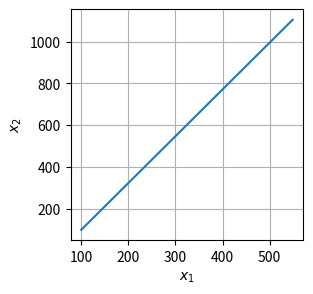
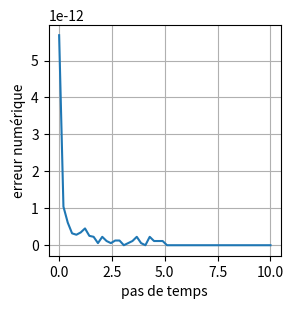
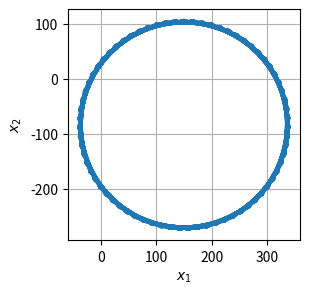
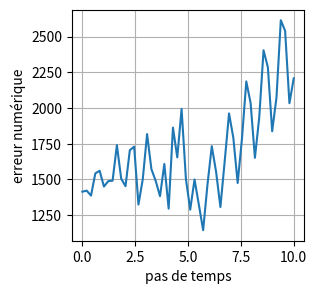
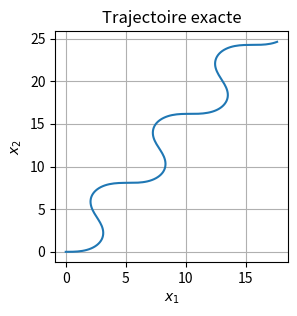
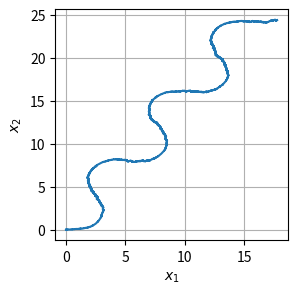

Here is the Python script that generated these plots, in order:
import numpy as np 
import matplotlib.pyplot as plt
%matplotlib notebook 
plt.rcParams["figure.figsize"] = (3,3)
from mpl_toolkits.mplot3d import Axes3D
from scipy.integrate import solve_ivp

def f(t,x):
    v = 100
    w = 100
    return np.array([v*np.cos(x[2]),
                     v*np.sin(x[2]),
                     w])

def solve_euler_explicit(f, x0, dt, t0, tf):
    t, x = [t0], [x0]
    while t[-1]<= tf:
        x_iter = x[-1] + dt*f(t[-1], x[-1])
        x.append(x_iter)
        t.append(t[-1] + dt)
    
    return np.array(t),np.array(x)

def predict_euler_explicit(f, x0, dt, t0, tf):
    t_list,x_list = solve_euler_explicit(f, x0, dt, t0, tf)
    return 

def f_ligne(t,x):
    """modélise une trajectoire rectiligne"""
    v = 100
    w = 0
    return np.array([v*np.cos(x[2]),
                     v*np.sin(x[2]),
                     w])

x0 = np.array([100,100,20])
t_list, x_list = solve_euler_explicit(f_ligne, x0, 1, 0, 10)

plt.figure()
plt.plot(x_list[:,0],x_list[:,1])
plt.grid(True)
plt.xlabel('$x_1$')
plt.ylabel('$x_2$')

# erreur numérique dans le cas de la ligne droite
v1 = 100

def norme(X):
    return np.sqrt(X[0]**2 + X[1]**2 + X[2]**2)

def x1(t):
    return v1*np.cos(x0[2])*t + x0[0]

vec_x1 = np.vectorize(x1)

def x2(t):
    return v1*np.sin(x0[2])*t + x0[1]

vec_x2 = np.vectorize(x2)

def erreur_numérique1(dt):
    Z = solve_euler_explicit(f_ligne, x0, dt, 0, 10)
    X_approché = Z[1]
    X_réel = np.transpose([vec_x1(Z[0]), vec_x2(Z[0]), [x0[2] for t in Z[0]]])
    erreur = [norme(X_approché[i] - X_réel[i]) for i in range(len(Z[0]))]
    return max(erreur)
  
vec_erreur_numérique1 = np.vectorize(erreur_numérique1)

list_t = np.linspace(0.01,10,50)

plt.figure()
plt.plot(list_t, vec_erreur_numérique1(list_t))
plt.xlabel('pas de temps')
plt.ylabel('erreur numérique')
plt.grid(True)
plt.show()

def f_cercle(t,x):
    """modélise une trajectoire circulaire"""
    v = 100
    w = 100
    return np.array([v*np.cos(x[2]),
                     v*np.sin(x[2]),
                     w])

x0 = np.array([100,100,0])
t_list, x_list = solve_euler_explicit(f_cercle, x0, 1, 0, 200)

plt.figure()
plt.plot(x_list[:,0],x_list[:,1])
plt.grid(True)
plt.xlabel('$x_1$')
plt.ylabel('$x_2$')



# erreur numérique dans le cas du cercle
v=100
w=100


def x1(t):
    return v*(np.sin(w*t + x0[2]) - np.sin(x0[2]))/w + x0[0]

def x2(t):
    return v*(np.cos(x0[2]) - np.cos(w*t + x0[2]))/w + x0[1]

def erreur_numérique2(dt):
    Z = solve_euler_explicit(f_cercle, x0, dt, 0, 10)
    X_approché = Z[1]
    X_réel = np.transpose([vec_x1(Z[0]), vec_x2(Z[0]), [x0[2] for t in Z[0]]])
    erreur = [norme(X_approché[i] - X_réel[i]) for i in range(len(Z[0]))]
    return max(erreur)
  
vec_erreur_numérique2 = np.vectorize(erreur_numérique2)

plt.figure()
list_t = np.linspace(0.01,10, 50)
plt.plot(list_t, vec_erreur_numérique2(list_t))
plt.xlabel('pas de temps')
plt.ylabel('erreur numérique')
plt.grid(True)
plt.show()

def f_ext(t,x):
    return np.array([x[3]*np.cos(x[2]),x[3]*np.sin(x[2]),x[4],0,0])

def f_traj(t,x):
    v = 2.0 
    w = np.sin(t)
    return np.array([v*np.cos(x[2]),v*np.sin(x[2]),w])

# simulation d'une trajectoire continue à haute précision, que l'on considère exacte. 
# L'option ``dense_output`` de ``solve_ivp`` permet d'obtenir en sortie une fonction ``sol_traj.sol`` qui donne la solution 
# à n'importe quel temps (voir doc) Ceci est très utile lorsque vous ne savez pas d'avance à quel instant vous en aurez besoin
# (comme ici la mesure, voir fonction ``y_traj`` ci-dessous)
x0 = np.array([0.0,0.0,0.0])
t0, tf = 0.0, 20.0
sol_traj = solve_ivp(fun = f_traj, t_span = [t0, tf], y0 = x0, dense_output=True, t_eval = np.arange(t0,tf,0.1), rtol=1e-4)

plt.figure()
plt.plot(sol_traj.y[0],sol_traj.y[1])
plt.grid(True)
plt.xlabel('$x_1$')
plt.ylabel('$x_2$')
plt.title('Trajectoire exacte')

def y_traj(t):
    # on sélectionne les deux premières composantes de la solution "exacte" au temps t : mesure de position exacte
    return sol_traj.sol(t)[:2] 

print(y_traj(10.0),type(y_traj(10.0)))

def mat_mul(mat_list):
    """calcule le produit matriciel x[0] @ x[1] @ ... @ x[m]"""
    if mat_list == []:
        return 1 # np.dot effectue le produit par un scalaire
    else:
        a = mat_list.pop()
        return np.dot(mat_mul(mat_list), a)

# scénario de mesure
std_y = 1.0  # écart-type du bruit de mesure

# paramètres du filtre de Kalman
# n = 5, r = 2

R = np.eye(2)
Rinv = np.linalg.inv(R)
Q = np.eye(5)
lbda = 1
xhat0 = np.array([0.,0.,0.,0.,0.]) # to be modified
P0 = np.eye(5)
xhatP0 = np.hstack([xhat0, P0[0, 0], P0[0, 1], P0[0, 2], P0[0, 3], P0[0, 4], P0[1, 1],
                   P0[1, 2], P0[1, 3], P0[1, 4], P0[2, 2], P0[2, 3], P0[2, 4], P0[3, 3], P0[3, 4], P0[4, 4]])
# stack inline xhat0 and P0
# print("p0", xhatP0)


def jac_f_ext(t, x):
    # jacobian matrix of the dynamics f_ext
    # t does not seem to be used
    return np.array([
        [0., 0., -x[3]*np.sin(x[2]), np.cos(x[2]), 0.],
        [0., 0., x[3]*np.cos(x[2]), np.sin(x[2]), 0.],
        [0., 0., 0., 0., 1.],
        [0., 0., 0., 0., 0.],
        [0., 0., 0., 0., 0.]
    ])


# print(jac_f_ext(0, xhat0))


def jac_h_ext(t, x):
    # jacobian matrix of the output map h_ext = (x1,x2)
    return np.array([
        [1., 0., 0., 0., 0.],
        [0., 1., 0., 0., 0.]
    ])


# print(jac_h_ext(0, xhat0))


def f_EKF(t, xhatP):
    """inputs : t, xhat(t) and P(t), outputs : xhat_dot(t) and P_dot(t)"""
    xhat = xhatP[:5]  # h_ext(x) = xhat[:2]
    Ps = xhatP[5:]
    P = np.array([[Ps[0], Ps[1], Ps[2], Ps[3], Ps[4]],
                  [Ps[1], Ps[5], Ps[6], Ps[7], Ps[8]],
                  [Ps[2], Ps[6], Ps[9], Ps[10], Ps[11]],
                  [Ps[3], Ps[7], Ps[10], Ps[12], Ps[13]],
                  [Ps[4], Ps[8], Ps[11], Ps[13], Ps[14]]])
    jac_f = jac_f_ext(t, xhat)
    jac_h = jac_h_ext(t, xhat)
    
    # enlever le facteur zero pour ajouter le bruit
    y_mes = y_traj(t) + np.random.normal(0.0, std_y)
    
    prod1 = mat_mul([P, np.transpose(jac_h), Rinv, y_mes - xhat[:2]])
    # print("prod1",prod1,type(prod1))
    
    xhat_dot =  f_ext(t,xhat) + prod1
    # print("xhat_dot",xhat_dot)
    
    prod2 = mat_mul([P, np.transpose(jac_h), Rinv, jac_h, P])
    # print("prod2",prod2,type(prod2))
    P_dot = lbda*P + np.dot(jac_f, P) + np.dot(P, np.transpose(jac_f)) + Q - prod2
    
    # return xhat_dot, P_dot[0,0]
    return np.hstack([xhat_dot, P_dot[0, 0], P_dot[0, 1], P_dot[0, 2], P_dot[0, 3], P_dot[0, 4], P_dot[1, 1], P_dot[1, 2], P_dot[1, 3], P_dot[1, 4], P_dot[2, 2], P_dot[2, 3], P_dot[2, 4], P_dot[3, 3], P_dot[3, 4], P_dot[4, 4]])


# print(f_EKF(10, xhatP0))


# sur la plage de temps [t0,tf], avec un résolution temporelle dt = 1, les coefficients des matrices & vecteurs divergent 
# et deviennent des +-inf puis des nan ce qui lève une erreur
# pour empêcher cela, il faut utiliser un dt <= 0.001


t_list, xhatP_list = solve_euler_explicit(f_EKF, xhatP0, .001, t0, tf)
xhat_list = xhatP_list[:,:5] # to be sliced, we need the first 5 coords of each element

plt.figure()
plt.plot(xhat_list[:,0],xhat_list[:,1])
plt.grid(True)
plt.xlabel('$x_1$')
plt.ylabel('$x_2$')
